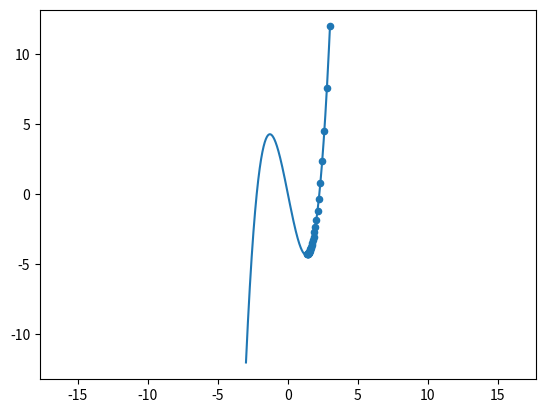

Python code for this plot:
"""This code takes any point on a graph and progessively tries to reach the nearest local minimum

This is called Gradient Descent
"""

import matplotlib.pyplot as plt
import numpy as np

# Equation: x^3-5x    Derivative/Slope: 3x^2-5
# Does the entire algorithm for gradient descent
x = 3 # initial guess for the value of x
lr = 0.01 # lr means learning rate which is the rate at which the points go down 
xlist = [x] # list that starts with x and will contain the points that are created as it slowly goes to the local minimum
for i in range(30):
    x = x-lr*(3*(x**2)-5)
    xlist.append(x)
#print(x)
#plt.plot(xlist)

# Graphs the overall curve
xcurve = np.arange(-3,3,0.001)
ycurve = xcurve**3-5*xcurve
plt.plot(xcurve,ycurve)
plt.axis("equal")
# Plots the points being used in the path for gradient descent
xdescent = np.array(xlist)
ydescent = xdescent**3-5*xdescent
plt.scatter(xdescent,ydescent,s = 20)
